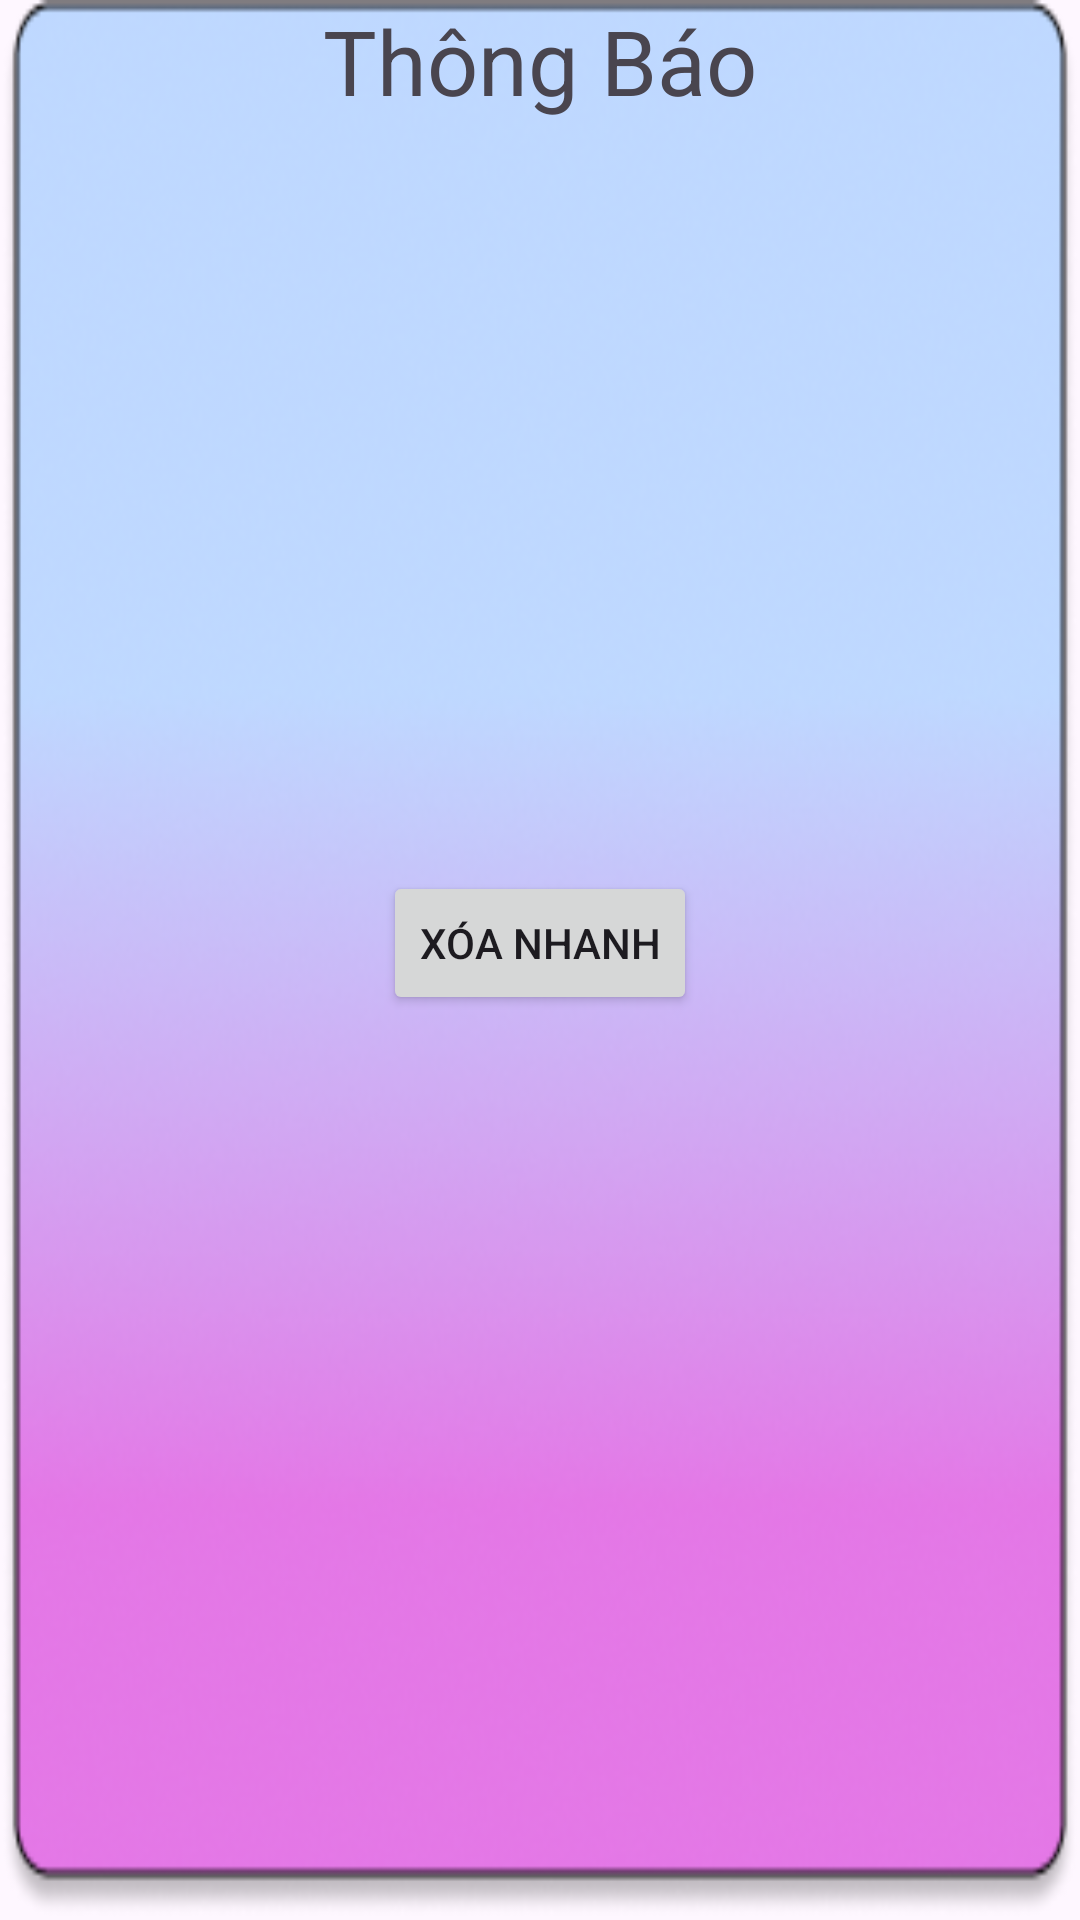

Here is an Android app screen rendered from its layout file. Give the layout XML and the strings, colors and styles it references.
<!-- AndroidManifest.xml: application theme Theme.Nhom06SocialGameNetwork -->
<!-- res/layout/dialog_noti.xml -->
<?xml version="1.0" encoding="utf-8"?>
<LinearLayout xmlns:android="http://schemas.android.com/apk/res/android"
    android:layout_width="350dp"
    android:layout_height="350dp"
    android:background="@drawable/rank_frame"
    android:orientation="vertical">
    <TextView
        android:layout_width="match_parent"
        android:layout_height="wrap_content"
        android:text="Thông Báo"
        android:textSize="30dp"
        android:layout_gravity="center"
        android:textAlignment="center"></TextView>
    <ListView
        android:id="@+id/ViewNoti"
        android:layout_width="match_parent"
        android:layout_height="250dp">
    </ListView>

    <Button
        android:id="@+id/clearNoti"
        android:layout_width="wrap_content"
        android:layout_height="wrap_content"
        android:layout_gravity="center"
        android:text="Xóa Nhanh"></Button>
</LinearLayout>
<!-- resources referenced by this layout -->
<resources>
  <!-- drawable rank_frame: png bitmap (drawable, 93479 bytes) -->
  <style name="Theme.Nhom06SocialGameNetwork" parent="Base.Theme.Nhom06SocialGameNetwork" />
  <style name="Base.Theme.Nhom06SocialGameNetwork" parent="Theme.Material3.Light.NoActionBar">
          
          
      </style>
</resources>
